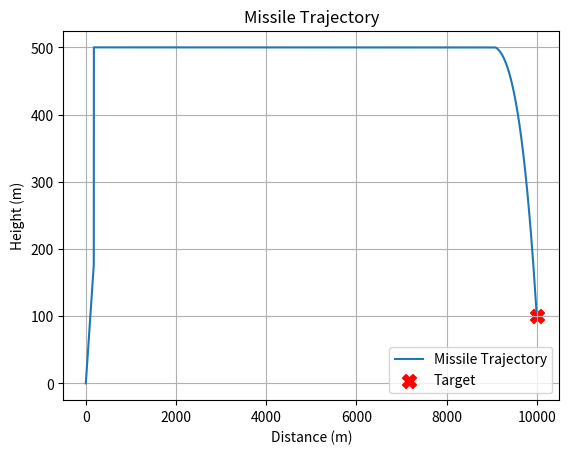

Write Python code to recreate this figure.
import matplotlib.pyplot as plt
import numpy as np

# Constants
G = 9.81  # Gravitational acceleration (m/s^2)
RHO = 1.225  # Air density at sea level (kg/m^3)
DT = 0.01  # Time step (s)

class Target:
    def __init__(self, position):
        self.position = np.array(position)

    def is_hit_by(self, missile):
        distance_to_missile = np.linalg.norm(missile.position - self.position)
        return distance_to_missile < 10

    def plot(self):
        plt.scatter(self.position[0], self.position[1], c='red', marker='X', s=100, label='Target')
        plt.legend()

class Missile:
    def __init__(self, mass, cross_section_area, drag_coefficient):
        self.mass = mass
        self.A = cross_section_area
        self.Cd = drag_coefficient
        self.position = np.array([0., 0.])
        self.velocity = np.array([0., 0.])
        self.trajectory = [self.position.copy()]
        self.time_elapsed = 0.0
        self.propulsion_end_position = None  # This will store the position where propulsion ends

    def update_state(self):
        raise NotImplementedError("This method should be implemented by subclasses")

    def plot_trajectory(self, target):
        trajectory = np.array(self.trajectory)
        plt.plot(trajectory[:, 0], trajectory[:, 1], label='Missile Trajectory')
        plt.xlabel('Distance (m)')
        plt.ylabel('Height (m)')
        plt.title('Missile Trajectory')
        plt.grid(True)

        if self.propulsion_end_position is not None:
            plt.scatter(*self.propulsion_end_position, color='orange', s=50, label='Propulsion End', zorder=5)

        target.plot()

        plt.legend()
        plt.show()

class CruiseMissile(Missile):
    def __init__(self, mass, cross_section_area, drag_coefficient, engine_thrust, max_flight_time):
        super().__init__(mass, cross_section_area, drag_coefficient)
        self.engine_thrust = engine_thrust
        self.max_flight_time = max_flight_time
        self.boost_time = 10  # Boost phase duration in seconds
        self.terminal_phase_start = 1000  # Distance in meters from target to start terminal phase
        self.cruising_altitude = 500  # Cruising altitude in meters
        self.guidance_system = 'launch'  # Start with launch phase guidance

    def apply_propulsion(self):
        if self.guidance_system == 'launch':
            if self.time_elapsed <= self.boost_time:
                climb_angle_rad = np.deg2rad(45)  # Example climb angle of 45 degrees
                return self.engine_thrust * np.array([np.cos(climb_angle_rad), np.sin(climb_angle_rad)])
            else:
                # Transition to cruise phase after boost
                self.guidance_system = 'cruise'
                return np.array([self.engine_thrust, 0])
        elif self.guidance_system == 'cruise':
            # Maintain the propulsion in the horizontal direction
            return np.array([self.engine_thrust, 0])
        elif self.guidance_system == 'terminal':
            # No propulsion in terminal phase, missile is on final approach
            return np.array([0, 0])

    def apply_gravity(self):
        if self.guidance_system == 'launch' and self.position[1] < self.cruising_altitude:
            return np.array([0, -self.mass * G])
        else:
            # Gravity is countered by lift in cruise and terminal phases
            return np.array([0, 0])

    def apply_air_resistance(self):
        velocity_magnitude = np.linalg.norm(self.velocity)
        drag_direction = self.velocity / velocity_magnitude if velocity_magnitude > 0 else np.array([0., 0.])
        return -0.5 * RHO * velocity_magnitude ** 2 * self.Cd * self.A * drag_direction

    def update_guidance(self, target):
        distance_to_target = np.linalg.norm(target.position - self.position)

        # Switch to terminal phase based on distance to target
        if distance_to_target <= self.terminal_phase_start and self.guidance_system != 'terminal':
            self.guidance_system = 'terminal'
            self.terminal_phase_init_velocity = np.linalg.norm(self.velocity)  # Capture initial velocity for terminal phase

        if self.guidance_system == 'launch':
            # Launch phase guidance logic
            if self.position[1] >= self.cruising_altitude:
                self.guidance_system = 'cruise'
        elif self.guidance_system == 'cruise':
            # Cruise phase guidance logic
            direction_to_target = (target.position - self.position) / distance_to_target
            # Adjust only the horizontal velocity
            self.velocity[0] = direction_to_target[0] * np.linalg.norm(self.velocity)
            # Maintain low altitude flight
            self.velocity[1] = 0
            self.position[1] = self.cruising_altitude
        elif self.guidance_system == 'terminal':
            # Calculate the horizontal and vertical distance to the target
            horizontal_distance = target.position[0] - self.position[0]
            vertical_distance = self.position[1] - target.position[1]

            # Start with a gentle descent and increase the steepness as we get closer to the target
            # We'll use a function of the horizontal distance to calculate a descent angle that
            # gets steeper as the missile approaches the target.
            # This factor will increase from 0 to 1 as the missile approaches the target
            steepness_factor = np.clip(1 - horizontal_distance / self.terminal_phase_start, 0, 1)
            # Use an arctangent function to get an angle that increases as we get closer
            descent_angle_rad = np.arctan(steepness_factor * (vertical_distance / horizontal_distance))

            # Adjust velocity towards the descent angle
            self.velocity[0] = np.cos(descent_angle_rad) * np.linalg.norm(self.velocity)
            self.velocity[1] = -np.sin(descent_angle_rad) * np.linalg.norm(self.velocity)

    def update_state(self, target):
        self.update_guidance(target)

        drag_force = self.apply_air_resistance()
        thrust_force = self.apply_propulsion()

        # Since gravity is countered by lift, the only forces are drag and thrust
        total_force = drag_force + thrust_force
        acceleration = total_force / self.mass

        self.velocity += acceleration * DT
        self.position += self.velocity * DT
        self.trajectory.append(self.position.copy())
        self.time_elapsed += DT

def main():
    target_position = [10000, 100]  # Assume a flat terrain and target at sea level
    target = Target(target_position)

    # Create the target and cruise missile
    cruise_missile = CruiseMissile(mass=1000, cross_section_area=0.3, drag_coefficient=0.5, engine_thrust=5000, max_flight_time=9600)
    
    # Update and plot the cruise missile's trajectory
    while cruise_missile.time_elapsed < cruise_missile.max_flight_time:
        cruise_missile.update_state(target)
        if target.is_hit_by(cruise_missile):
            break

    cruise_missile.plot_trajectory(target)

if __name__ == "__main__":
    main()